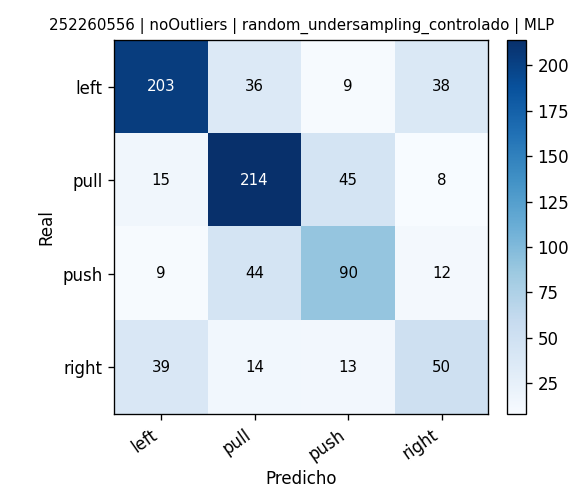

Data behind this chart, as committed beside it:
, pred_left, pred_pull, pred_push, pred_right
real_left, 203, 36, 9, 38
real_pull, 15, 214, 45, 8
real_push, 9, 44, 90, 12
real_right, 39, 14, 13, 50
